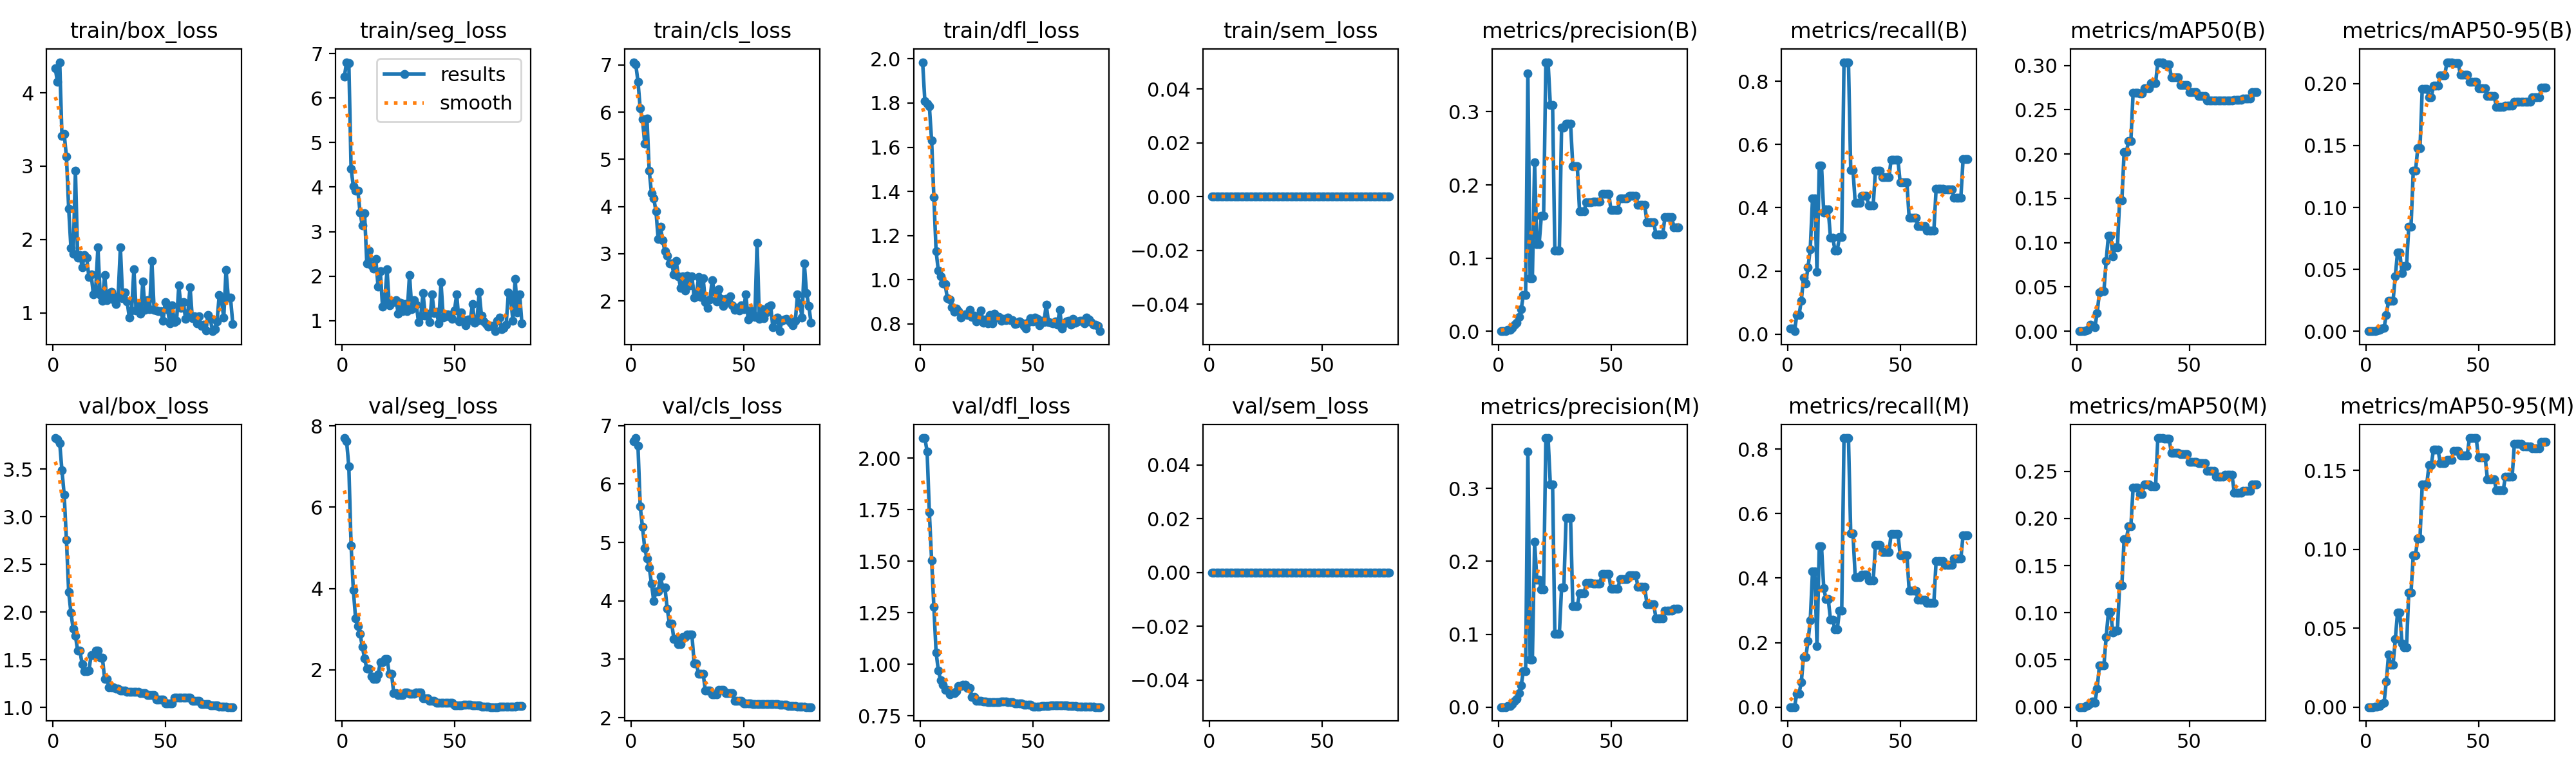

The table this chart was drawn from, first rows:
epoch, time, train/box_loss, train/seg_loss, train/cls_loss, train/dfl_loss, train/sem_loss, metrics/precision(B), metrics/recall(B), metrics/mAP50(B), metrics/mAP50-95(B), metrics/precision(M), metrics/recall(M), metrics/mAP50(M), metrics/mAP50-95(M), val/box_loss, val/seg_loss, val/cls_loss, val/dfl_loss, val/sem_loss, lr/pg0, lr/pg1, lr/pg2
1, 2.705, 4.336, 6.475, 7.059, 1.985, 0, 0.00027, 0.01852, 0.00011, 2e-05, 0, 0, 0, 0, 3.826, 7.703, 6.731, 2.098, 0, 4.55e-06, 4.55e-06, 4.55e-06
2, 3.128, 4.15, 6.805, 7.014, 1.808, 0, 0.00028, 0.01852, 0.0001, 2e-05, 0, 0, 0, 0, 3.814, 7.624, 6.785, 2.097, 0, 1.34811e-05, 1.34811e-05, 1.34811e-05
3, 3.635, 4.417, 6.784, 6.649, 1.797, 0, 0.00013, 0.00926, 5e-05, 1e-05, 0, 0, 0, 0, 3.775, 7, 6.648, 2.033, 0, 2.21869e-05, 2.21869e-05, 2.21869e-05
4, 4.213, 3.408, 4.406, 6.076, 1.785, 0, 0.00211, 0.06019, 0.00117, 0.00032, 0.00186, 0.04167, 0.00104, 0.00019, 3.485, 5.055, 5.614, 1.737, 0, 3.06676e-05, 3.06676e-05, 3.06676e-05
5, 4.801, 3.435, 4.022, 5.846, 1.63, 0, 0.00214, 0.06019, 0.0017, 0.00042, 0.00189, 0.04167, 0.00155, 0.00027, 3.228, 3.968, 5.262, 1.505, 0, 3.8923e-05, 3.8923e-05, 3.8923e-05
6, 5.401, 3.129, 3.922, 5.338, 1.374, 0, 0.00482, 0.1052, 0.00764, 0.0013, 0.00402, 0.07738, 0.00364, 0.00049, 2.755, 3.264, 4.904, 1.279, 0, 4.69532e-05, 4.69532e-05, 4.69532e-05
7, 6, 2.417, 3.926, 5.862, 1.128, 0, 0.00884, 0.1779, 0.00633, 0.00198, 0.00831, 0.1548, 0.00567, 0.00185, 2.21, 3.067, 4.723, 1.056, 0, 5.47581e-05, 5.47581e-05, 5.47581e-05
8, 6.673, 1.883, 3.427, 4.762, 1.041, 0, 0.0113, 0.1607, 0.00487, 0.00279, 0.01158, 0.1548, 0.00485, 0.00284, 1.993, 2.881, 4.574, 0.9698, 0, 6.23378e-05, 6.23378e-05, 6.23378e-05
9, 7.215, 1.807, 3.132, 4.283, 1.016, 0, 0.01994, 0.2123, 0.0206, 0.01327, 0.01934, 0.2044, 0.01978, 0.01622, 1.823, 2.566, 4.297, 0.9222, 0, 6.96923e-05, 6.96923e-05, 6.96923e-05
10, 7.849, 2.934, 3.413, 4.176, 0.9822, 0, 0.02978, 0.2691, 0.04385, 0.02443, 0.02978, 0.2691, 0.04385, 0.03315, 1.751, 2.285, 4.003, 0.9002, 0, 7.68216e-05, 7.68216e-05, 7.68216e-05
11, 8.378, 1.752, 2.29, 3.9, 0.9794, 0, 0.04979, 0.4286, 0.0451, 0.02442, 0.04907, 0.4206, 0.04422, 0.02662, 1.594, 2.023, 4.163, 0.8747, 0, 8.37257e-05, 8.37257e-05, 8.37257e-05
12, 8.837, 1.79, 2.578, 3.307, 0.9173, 0, 0.04979, 0.4286, 0.0451, 0.02442, 0.04907, 0.4206, 0.04422, 0.02662, 1.594, 2.023, 4.163, 0.8747, 0, 9.04045e-05, 9.04045e-05, 9.04045e-05
13, 9.308, 1.622, 2.243, 3.568, 0.9096, 0, 0.3524, 0.1964, 0.07916, 0.04455, 0.3509, 0.1884, 0.07405, 0.04294, 1.451, 1.842, 4.415, 0.8536, 0, 9.68581e-05, 9.68581e-05, 9.68581e-05
14, 9.837, 1.79, 2.167, 3.279, 0.8743, 0, 0.0725, 0.5337, 0.1077, 0.06355, 0.06493, 0.498, 0.1006, 0.05977, 1.379, 1.782, 4.228, 0.8604, 0, 0.0001031, 0.0001031, 0.0001031
15, 10.39, 1.756, 2.381, 3.047, 0.8539, 0, 0.0725, 0.5337, 0.1077, 0.06355, 0.06493, 0.498, 0.1006, 0.05977, 1.379, 1.782, 4.228, 0.8604, 0, 0.0001091, 0.0001091, 0.0001091
16, 10.93, 1.484, 1.769, 2.953, 0.8697, 0, 0.2307, 0.3839, 0.0843, 0.04681, 0.2265, 0.3685, 0.07888, 0.04021, 1.387, 1.879, 3.87, 0.8686, 0, 0.0001149, 0.0001149, 0.0001149
17, 11.45, 1.519, 2.104, 2.796, 0.8581, 0, 0.1188, 0.3942, 0.09448, 0.05278, 0.1748, 0.3348, 0.08096, 0.038, 1.551, 2.186, 3.612, 0.8952, 0, 0.0001204, 0.0001204, 0.0001204
18, 11.94, 1.248, 1.31, 2.788, 0.828, 0, 0.1188, 0.3942, 0.09448, 0.05278, 0.1748, 0.3348, 0.08096, 0.038, 1.551, 2.186, 3.612, 0.8952, 0, 0.0001257, 0.0001257, 0.0001257
19, 12.45, 1.319, 1.467, 2.557, 0.8405, 0, 0.1578, 0.3056, 0.1477, 0.08433, 0.1618, 0.2709, 0.129, 0.07246, 1.598, 2.27, 3.343, 0.9007, 0, 0.0001309, 0.0001309, 0.0001309
20, 13, 1.891, 2.149, 2.842, 0.8428, 0, 0.1578, 0.3056, 0.1477, 0.08433, 0.1618, 0.2709, 0.129, 0.07246, 1.598, 2.27, 3.343, 0.9007, 0, 0.0001357, 0.0001357, 0.0001357
21, 13.64, 1.238, 1.34, 2.515, 0.842, 0, 0.3677, 0.2654, 0.2025, 0.1296, 0.3692, 0.2411, 0.1781, 0.09626, 1.519, 1.899, 3.257, 0.8841, 0, 0.0001404, 0.0001404, 0.0001404
22, 14.19, 1.167, 1.436, 2.274, 0.8636, 0, 0.3677, 0.2654, 0.2025, 0.1296, 0.3692, 0.2411, 0.1781, 0.09626, 1.519, 1.899, 3.257, 0.8841, 0, 0.0001448, 0.0001448, 0.0001448
23, 15.03, 1.512, 1.421, 2.518, 0.8321, 0, 0.3089, 0.3066, 0.2147, 0.1477, 0.3052, 0.2987, 0.1916, 0.1068, 1.298, 1.42, 3.383, 0.8403, 0, 0.000149, 0.000149, 0.000149
24, 15.6, 1.172, 1.454, 2.223, 0.8374, 0, 0.3089, 0.3066, 0.2147, 0.1477, 0.3052, 0.2987, 0.1916, 0.1068, 1.298, 1.42, 3.383, 0.8403, 0, 0.000153, 0.000153, 0.000153
25, 16.16, 1.26, 1.155, 2.53, 0.8125, 0, 0.1101, 0.8606, 0.2695, 0.1958, 0.1001, 0.8341, 0.2326, 0.1412, 1.21, 1.38, 3.42, 0.8223, 0, 0.0001567, 0.0001567, 0.0001567
26, 16.67, 1.289, 1.399, 2.324, 0.8286, 0, 0.1101, 0.8606, 0.2695, 0.1958, 0.1001, 0.8341, 0.2326, 0.1412, 1.21, 1.38, 3.42, 0.8223, 0, 0.0001603, 0.0001603, 0.0001603
27, 17.18, 1.183, 1.215, 2.519, 0.8608, 0, 0.1101, 0.8606, 0.2695, 0.1958, 0.1001, 0.8341, 0.2326, 0.1412, 1.21, 1.38, 3.42, 0.8223, 0, 0.0001636, 0.0001636, 0.0001636
28, 17.7, 1.123, 1.379, 2.072, 0.8049, 0, 0.2787, 0.5199, 0.2688, 0.1891, 0.1638, 0.5385, 0.2261, 0.1532, 1.195, 1.445, 2.923, 0.8178, 0, 0.0001666, 0.0001666, 0.0001666
29, 18.23, 1.227, 1.215, 2.153, 0.8201, 0, 0.2787, 0.5199, 0.2688, 0.1891, 0.1638, 0.5385, 0.2261, 0.1532, 1.195, 1.445, 2.923, 0.8178, 0, 0.0001695, 0.0001695, 0.0001695
30, 18.84, 1.888, 2.03, 2.504, 0.8019, 0, 0.2834, 0.4157, 0.2745, 0.1982, 0.2593, 0.4033, 0.2364, 0.1631, 1.175, 1.41, 2.746, 0.8145, 0, 0.0001721, 0.0001721, 0.0001721
31, 19.37, 1.201, 1.263, 2.084, 0.8402, 0, 0.2834, 0.4157, 0.2745, 0.1982, 0.2593, 0.4033, 0.2364, 0.1631, 1.175, 1.41, 2.746, 0.8145, 0, 0.0001745, 0.0001745, 0.0001745
32, 19.88, 1.278, 1.463, 2.473, 0.8034, 0, 0.2834, 0.4157, 0.2745, 0.1982, 0.2593, 0.4033, 0.2364, 0.1631, 1.175, 1.41, 2.746, 0.8145, 0, 0.0001767, 0.0001767, 0.0001767
33, 20.4, 1.152, 1.361, 1.967, 0.847, 0, 0.2258, 0.4374, 0.2805, 0.2067, 0.1387, 0.411, 0.2341, 0.1546, 1.162, 1.45, 2.463, 0.8161, 0, 0.0001786, 0.0001786, 0.0001786
34, 20.87, 0.9303, 0.971, 1.85, 0.8292, 0, 0.2258, 0.4374, 0.2805, 0.2067, 0.1387, 0.411, 0.2341, 0.1546, 1.162, 1.45, 2.463, 0.8161, 0, 0.0001804, 0.0001804, 0.0001804
35, 21.38, 1.035, 1.099, 2.03, 0.8317, 0, 0.2258, 0.4374, 0.2805, 0.2067, 0.1387, 0.411, 0.2341, 0.1546, 1.162, 1.45, 2.463, 0.8161, 0, 0.0001819, 0.0001819, 0.0001819
36, 21.91, 1.592, 1.615, 2.439, 0.8147, 0, 0.1642, 0.408, 0.3037, 0.2173, 0.1563, 0.3925, 0.2853, 0.1567, 1.164, 1.294, 2.397, 0.8196, 0, 0.0001831, 0.0001831, 0.0001831
37, 22.49, 1.034, 1.12, 2.186, 0.8239, 0, 0.1642, 0.408, 0.3037, 0.2173, 0.1563, 0.3925, 0.2853, 0.1567, 1.164, 1.294, 2.397, 0.8196, 0, 0.0001842, 0.0001842, 0.0001842
38, 23.09, 1.091, 1.162, 1.984, 0.8163, 0, 0.1642, 0.408, 0.3037, 0.2173, 0.1563, 0.3925, 0.2853, 0.1567, 1.164, 1.294, 2.397, 0.8196, 0, 0.000185, 0.000185, 0.000185
39, 23.59, 0.9917, 0.9692, 2.243, 0.8296, 0, 0.1766, 0.5162, 0.3015, 0.2164, 0.1701, 0.5021, 0.2848, 0.1621, 1.152, 1.241, 2.473, 0.815, 0, 0.0001856, 0.0001856, 0.0001856
40, 24.19, 1.429, 1.586, 2.042, 0.8175, 0, 0.1766, 0.5162, 0.3015, 0.2164, 0.1701, 0.5021, 0.2848, 0.1621, 1.152, 1.241, 2.473, 0.815, 0, 0.000186, 0.000186, 0.000186
41, 24.72, 1.043, 1.171, 1.895, 0.8177, 0, 0.1766, 0.5162, 0.3015, 0.2164, 0.1701, 0.5021, 0.2848, 0.1621, 1.152, 1.241, 2.473, 0.815, 0, 0.0001861, 0.0001861, 0.0001861
42, 25.25, 1.17, 1.197, 2.035, 0.801, 0, 0.177, 0.4963, 0.2868, 0.2072, 0.169, 0.481, 0.2698, 0.1595, 1.131, 1.196, 2.424, 0.8094, 0, 0.000186, 0.000186, 0.000186
43, 25.73, 1.045, 0.9458, 1.969, 0.8022, 0, 0.177, 0.4963, 0.2868, 0.2072, 0.169, 0.481, 0.2698, 0.1595, 1.131, 1.196, 2.424, 0.8094, 0, 0.0001857, 0.0001857, 0.0001857
44, 26.21, 1.709, 1.868, 2.095, 0.8109, 0, 0.177, 0.4963, 0.2868, 0.2072, 0.169, 0.481, 0.2698, 0.1595, 1.131, 1.196, 2.424, 0.8094, 0, 0.0001852, 0.0001852, 0.0001852
45, 26.67, 1.041, 1.074, 1.908, 0.8068, 0, 0.177, 0.4963, 0.2868, 0.2072, 0.169, 0.481, 0.2698, 0.1595, 1.131, 1.196, 2.424, 0.8094, 0, 0.0001845, 0.0001845, 0.0001845
46, 27.14, 1.032, 1.094, 1.813, 0.7912, 0, 0.1879, 0.5528, 0.2781, 0.2013, 0.1824, 0.5369, 0.2686, 0.1704, 1.084, 1.183, 2.284, 0.8032, 0, 0.0001835, 0.0001835, 0.0001835
47, 27.61, 1.019, 1.14, 1.856, 0.7805, 0, 0.1879, 0.5528, 0.2781, 0.2013, 0.1824, 0.5369, 0.2686, 0.1704, 1.084, 1.183, 2.284, 0.8032, 0, 0.0001823, 0.0001823, 0.0001823
48, 28.1, 1.02, 1.133, 1.79, 0.8089, 0, 0.1879, 0.5528, 0.2781, 0.2013, 0.1824, 0.5369, 0.2686, 0.1704, 1.084, 1.183, 2.284, 0.8032, 0, 0.0001808, 0.0001808, 0.0001808
49, 28.56, 0.895, 1.036, 1.9, 0.8275, 0, 0.1879, 0.5528, 0.2781, 0.2013, 0.1824, 0.5369, 0.2686, 0.1704, 1.084, 1.183, 2.284, 0.8032, 0, 0.0001792, 0.0001792, 0.0001792
50, 29.15, 1.149, 1.235, 1.822, 0.8128, 0, 0.1655, 0.4795, 0.2702, 0.1962, 0.162, 0.4716, 0.2598, 0.1582, 1.043, 1.131, 2.25, 0.7944, 0, 0.0001773, 0.0001773, 0.0001773
51, 29.67, 1.047, 1.59, 2.144, 0.8281, 0, 0.1655, 0.4795, 0.2702, 0.1962, 0.162, 0.4716, 0.2598, 0.1582, 1.043, 1.131, 2.25, 0.7944, 0, 0.0001735, 0.0001735, 0.0001735
52, 30.15, 0.8537, 0.9818, 1.611, 0.823, 0, 0.1655, 0.4795, 0.2702, 0.1962, 0.162, 0.4716, 0.2598, 0.1582, 1.043, 1.131, 2.25, 0.7944, 0, 0.0001678, 0.0001678, 0.0001678
53, 30.63, 1.106, 1.184, 1.794, 0.7943, 0, 0.1655, 0.4795, 0.2702, 0.1962, 0.162, 0.4716, 0.2598, 0.1582, 1.043, 1.131, 2.25, 0.7944, 0, 0.0001622, 0.0001622, 0.0001622
54, 31.16, 0.8767, 1.009, 1.723, 0.8153, 0, 0.1814, 0.3675, 0.2655, 0.1898, 0.1755, 0.3614, 0.2589, 0.1444, 1.103, 1.139, 2.239, 0.7971, 0, 0.0001566, 0.0001566, 0.0001566
55, 31.66, 0.8901, 0.9017, 1.665, 0.8088, 0, 0.1814, 0.3675, 0.2655, 0.1898, 0.1755, 0.3614, 0.2589, 0.1444, 1.103, 1.139, 2.239, 0.7971, 0, 0.0001509, 0.0001509, 0.0001509
56, 32.14, 1.37, 1.023, 3.235, 0.888, 0, 0.1814, 0.3675, 0.2655, 0.1898, 0.1755, 0.3614, 0.2589, 0.1444, 1.103, 1.139, 2.239, 0.7971, 0, 0.0001453, 0.0001453, 0.0001453
57, 32.61, 1.069, 1.004, 1.614, 0.8095, 0, 0.1814, 0.3675, 0.2655, 0.1898, 0.1755, 0.3614, 0.2589, 0.1444, 1.103, 1.139, 2.239, 0.7971, 0, 0.0001397, 0.0001397, 0.0001397
58, 33.09, 1.141, 1.369, 1.822, 0.8053, 0, 0.1855, 0.341, 0.2608, 0.1814, 0.1808, 0.3331, 0.2506, 0.1373, 1.101, 1.125, 2.235, 0.801, 0, 0.0001341, 0.0001341, 0.0001341
59, 33.54, 0.9207, 0.9494, 1.628, 0.8038, 0, 0.1855, 0.341, 0.2608, 0.1814, 0.1808, 0.3331, 0.2506, 0.1373, 1.101, 1.125, 2.235, 0.801, 0, 0.0001284, 0.0001284, 0.0001284
60, 34.08, 0.9975, 0.9906, 1.752, 0.8118, 0, 0.1855, 0.341, 0.2608, 0.1814, 0.1808, 0.3331, 0.2506, 0.1373, 1.101, 1.125, 2.235, 0.801, 0, 0.0001228, 0.0001228, 0.0001228
... 20 more rows
